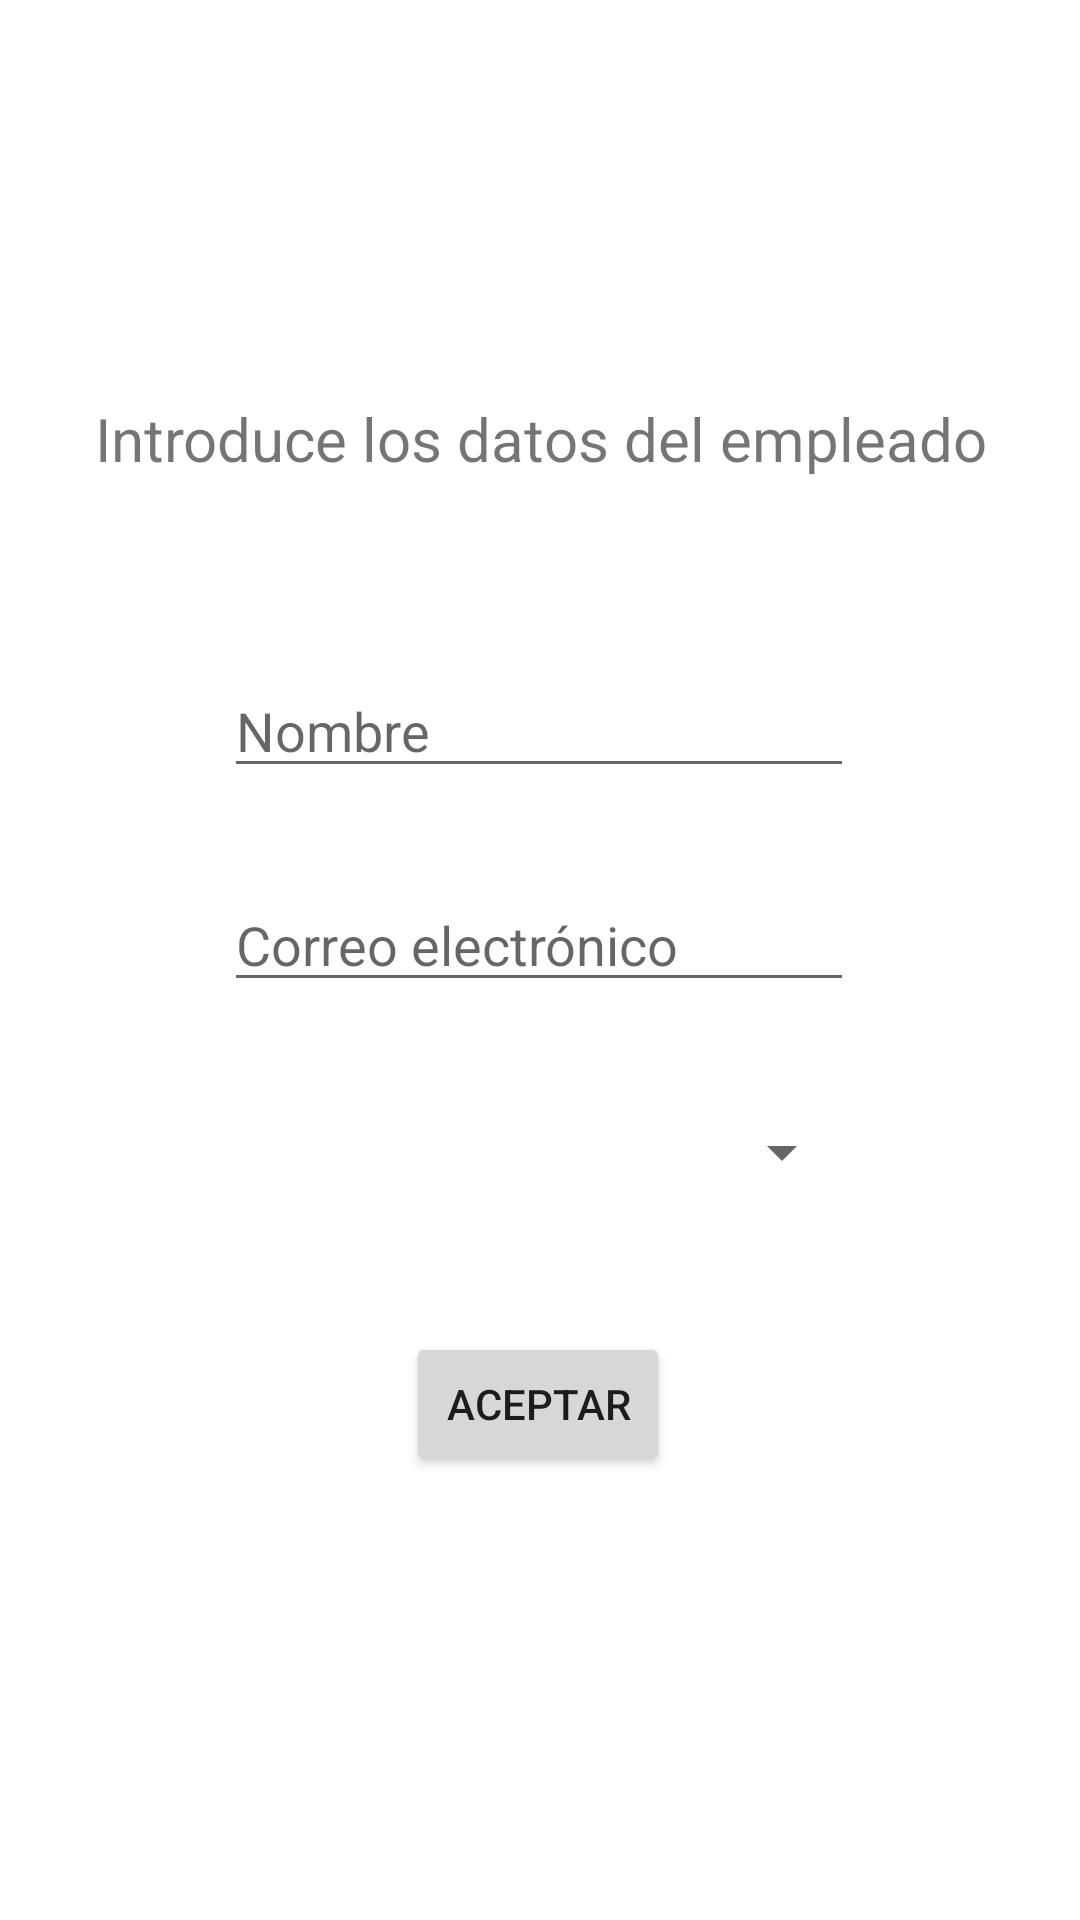

Produce the Android XML layout that renders to this screen, including the resource entries it uses.
<!-- AndroidManifest.xml: application theme Theme.TeamBuild -->
<!-- res/layout/fragment_add_users.xml -->
<?xml version="1.0" encoding="utf-8"?>
<androidx.constraintlayout.widget.ConstraintLayout
    xmlns:android="http://schemas.android.com/apk/res/android"
    xmlns:app="http://schemas.android.com/apk/res-auto"
    xmlns:tools="http://schemas.android.com/tools"
    android:layout_width="match_parent"
    android:layout_height="match_parent"
    android:background="@color/white"
    android:clickable="true"
    tools:context=".AddUsers">

    <TextView
        android:id="@+id/new_emp_text"
        android:layout_width="301dp"
        android:layout_height="76dp"
        android:layout_marginTop="60dp"
        android:gravity="center"
        android:text="@string/new_emp_text"
        android:textSize="20sp"
        app:autoSizeTextType="none"
        app:layout_constraintBottom_toTopOf="@+id/input_nombre"
        app:layout_constraintEnd_toEndOf="parent"
        app:layout_constraintStart_toStartOf="parent"
        app:layout_constraintTop_toTopOf="parent"
        app:layout_constraintVertical_bias="0.565" />

    <EditText
        android:id="@+id/input_nombre"
        android:layout_width="wrap_content"
        android:layout_height="wrap_content"
        android:layout_marginBottom="30dp"
        android:ems="10"
        android:hint="@string/name"
        android:inputType="textPersonName"
        app:layout_constraintBottom_toTopOf="@+id/input_correo"
        app:layout_constraintEnd_toEndOf="parent"
        app:layout_constraintHorizontal_bias="0.497"
        app:layout_constraintStart_toStartOf="parent" />

    <EditText
        android:id="@+id/input_correo"
        android:layout_width="wrap_content"
        android:layout_height="wrap_content"
        android:layout_marginBottom="30dp"
        android:ems="10"
        android:hint="@string/email"
        android:inputType="textPersonName"
        app:layout_constraintBottom_toTopOf="@+id/dropdown_cargo"
        app:layout_constraintEnd_toEndOf="parent"
        app:layout_constraintHorizontal_bias="0.497"
        app:layout_constraintStart_toStartOf="parent" />

    <Spinner
        android:id="@+id/dropdown_cargo"
        android:layout_width="210dp"
        android:layout_height="40dp"
        android:layout_marginBottom="40dp"
        android:gravity="left"
        android:spinnerMode="dropdown"
        app:layout_constraintBottom_toTopOf="@+id/add_users_button"
        app:layout_constraintEnd_toEndOf="parent"
        app:layout_constraintHorizontal_bias="0.497"
        app:layout_constraintStart_toStartOf="parent"/>

    <Button
        android:id="@+id/add_users_button"
        android:layout_width="wrap_content"
        android:layout_height="wrap_content"
        android:layout_marginBottom="148dp"
        android:text="@string/accept"
        app:layout_constraintBottom_toBottomOf="parent"
        app:layout_constraintEnd_toEndOf="parent"
        app:layout_constraintHorizontal_bias="0.498"
        app:layout_constraintStart_toStartOf="parent" />
</androidx.constraintlayout.widget.ConstraintLayout>
<!-- resources referenced by this layout -->
<resources>
  <string name="accept">Aceptar</string>
  <string name="email">Correo electrónico</string>
  <string name="name">Nombre</string>
  <string name="new_emp_text">Introduce los datos del empleado</string>
  <style name="Theme.TeamBuild" parent="Theme.MaterialComponents.DayNight.DarkActionBar">
          
          <item name="colorPrimary">@color/purple_500</item>
          <item name="colorPrimaryVariant">@color/purple_700</item>
          <item name="colorOnPrimary">@color/white</item>
          
          <item name="colorSecondary">@color/teal_200</item>
          <item name="colorSecondaryVariant">@color/teal_700</item>
          <item name="colorOnSecondary">@color/black</item>
          
          <item name="android:statusBarColor">?attr/colorPrimaryVariant</item>
          
      </style>
  <!-- not gathered from this repository: default colours our renderer supplied (Android Studio template values) -->
  <color name="purple_500">#FF6200EE</color>
  <color name="purple_700">#FF3700B3</color>
  <color name="teal_200">#FF03DAC5</color>
  <color name="teal_700">#FF018786</color>
  <color name="black">#FF000000</color>
  <color name="white">#FFFFFFFF</color>
</resources>
